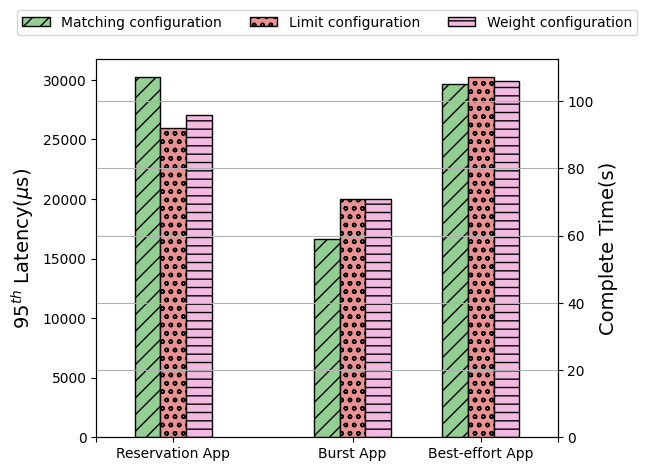

Generate this figure with matplotlib:
import matplotlib.pyplot as plt
from datetime import datetime
import numpy as np
import math

color_styles = ['#d73027', '#f46d43', '#2c7bb6', '#fdae61', '#fee090', '#ffffbf', '#e0f3f8', '#abd9e9', '#74add1',
                '#4575b4']
markers = ['x', 'o', '>', 'square', '*', '<']
linestyles = ['solid', 'dashed', 'dashdot', 'dotted']
client_labels = ['B, burst=4000', 'R, rserve=1000', 'BE']


if __name__ == '__main__':
    plt.rc('font', family='Arial')
    labels = ['Matching configuration', 'Limit configuration', 'Weight configuration']
    methods = ['', 'Reservation App', 'Burst App', 'Best-effort App', '']
    x = np.arange(len(methods))  # the label locations
    x = [0, 0.6, 2, 3, 3.6]
    width = 0.2  # the width of the bars
    fig, ax = plt.subplots()
    ax2 = ax.twinx()

    reserve = [24258.0, 27425.0, 39498.0]; rx = [1 - width, 1, 1+width]
    burst = [73.0, 62, 66.0]; bx = [2 - width, 2, 2+width]
    best = [98.0, 98.0, 98.0]; bex = [3 - width, 3, 3+width]

    rx = np.array([0.6])
    rg1 = [30198.0]
    rg2 = [25984.0]
    rg3 = [27054.0]
    rects1 = ax.bar(rx - width, rg1, width, color='#93cf93', hatch='//', edgecolor='black', label=labels[0])
    rects1 = ax.bar(rx, rg2, width, color='#eb9192', hatch='oo', edgecolor='black', label=labels[1])
    rects1 = ax.bar(rx + width, rg3, width, color='#f2bae0', hatch='--', edgecolor='black', label=labels[2])

    gx = np.array([2, 3])
    g1 = [59, 105.0]
    g2 = [71, 107.0]
    g3 = [71.0, 106.0]

    rects1 = ax2.bar(gx - width, g1, width, color='#93cf93', hatch='//', edgecolor='black', label=labels[0])
    rects2 = ax2.bar(gx, g2, width, color='#eb9192', hatch='oo', edgecolor='black', label=labels[1])
    rects3 = ax2.bar(gx + width, g3, width, color='#f2bae0', hatch='--', edgecolor='black', label=labels[2])
    ax.set_ylabel('$95^{th}$ Latency($\mu$s)', fontsize=14)
    ax.set_xticks(x)
    ax.set_xticklabels(methods)
    ax2.set_ylabel('Complete Time(s)', fontsize=14)
    # ax2.set_xticks(x)

    ax.legend(ncol=3, loc='upper center', bbox_to_anchor=(0.5, 1.15))

    # ax.yaxis.set_major_locator(plt.MultipleLocator(50))
    plt.grid(axis="y")
    fig.tight_layout()

    plt.savefig("envy_free_rwl.svg")
    plt.show()
